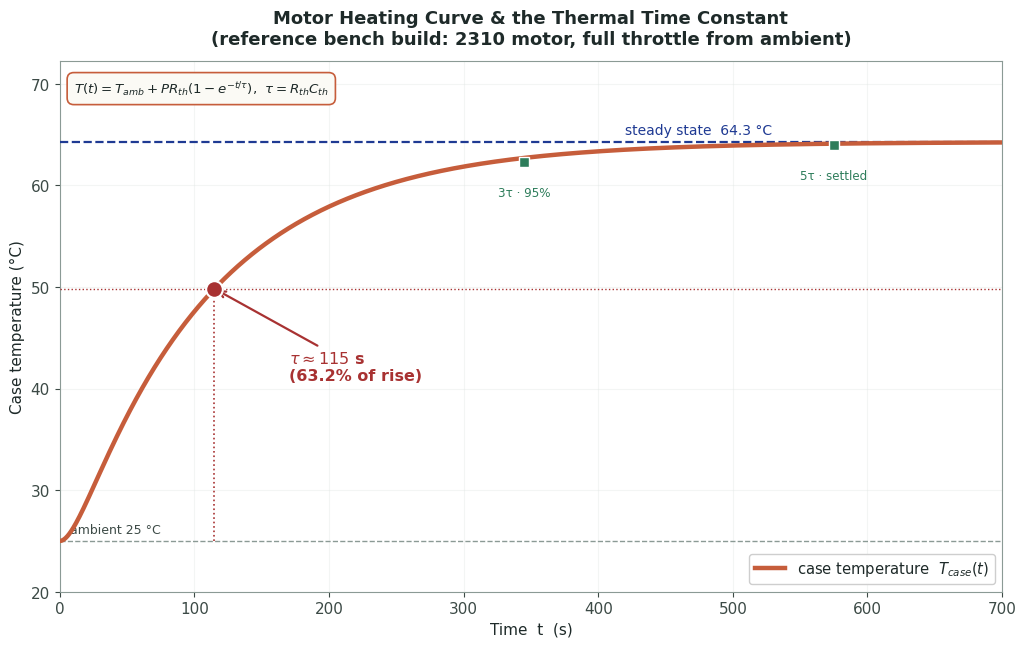

Generate this figure with matplotlib: (Note: this script raises an exception after producing the figure.)
#!/usr/bin/env python3
"""
Generates thermal_time_constant.png for the thermal-management experiment,
referenced from theory.md Section 3 ("The Thermal Time Constant") and
procedure.md Stage 2.

Integrates the two-node case-temperature heating curve (main.js twoNodeTau /
twoNodeSteady) for the reference bench build and marks the 63.2%-of-rise
crossing that defines tau. Reference build: Cw=3.221, Ch=7.515 J/C,
R_wh=5, R_th_eff=9.171 C/W, steady case 64.3 C -> tau ~ 114 s.
"""
import matplotlib
matplotlib.use("Agg")
import matplotlib.pyplot as plt
import numpy as np

BG, INK, INK2, MUTED, GRID = "#ffffff", "#1e2a29", "#3c4a46", "#8b9a95", "#dde4e1"
TEAL, AMBER, DANGER, GREEN = "#1f3a93", "#c65d3b", "#a83232", "#2e7d5b"
plt.rcParams.update({
    "figure.dpi": 150, "savefig.dpi": 150, "font.family": "sans-serif",
    "font.sans-serif": ["Segoe UI", "DejaVu Sans", "Arial"], "font.size": 11,
    "text.color": INK, "axes.facecolor": BG, "figure.facecolor": BG,
    "axes.edgecolor": MUTED, "axes.labelcolor": INK, "xtick.color": INK2, "ytick.color": INK2,
})

T_AMB = 25.0
Cw, Ch, Rwh, Reff = 3.221, 7.515, 5.0, 9.171
P_HEAT = 4.283
Tss_case = T_AMB + P_HEAT * Reff   # 64.28 C
rise = Tss_case - T_AMB

# integrate two-node ODE at actual heat P_HEAT (winding node source)
dt, tmax = 0.25, 700.0
ts, Tc_curve = [], []
Twn, Thn = T_AMB, T_AMB
t = 0.0
while t <= tmax:
    ts.append(t); Tc_curve.append(Thn)
    dTw = (P_HEAT - (Twn - Thn) / Rwh) / Cw
    dTh = ((Twn - Thn) / Rwh - (Thn - T_AMB) / Reff) / Ch
    Twn += dTw * dt; Thn += dTh * dt
    t += dt
ts, Tc_curve = np.array(ts), np.array(Tc_curve)

target = T_AMB + 0.632 * rise
tau = ts[np.argmax(Tc_curve >= target)]
print(f"Tss_case={Tss_case:.2f} C, target(63.2%)={target:.2f} C, tau={tau:.1f} s")

fig, ax = plt.subplots(figsize=(10.4, 6.6))
ax.plot(ts, Tc_curve, color=AMBER, lw=3.2, zorder=5, label="case temperature  $T_{case}(t)$")
ax.axhline(Tss_case, color=TEAL, lw=1.6, ls="--", zorder=3)
ax.text(tmax * 0.6, Tss_case + 0.8, f"steady state  {Tss_case:.1f} °C", fontsize=10, color=TEAL)
ax.axhline(T_AMB, color=MUTED, lw=1.0, ls="--")
ax.text(8, T_AMB + 0.8, "ambient 25 °C", fontsize=9, color=INK2)

# 63.2% crossing = tau
ax.axhline(target, color=DANGER, lw=1.0, ls=":", zorder=3)
ax.plot([tau, tau], [T_AMB, target], color=DANGER, lw=1.2, ls=":", zorder=3)
ax.plot([tau], [target], "o", ms=12, mfc=DANGER, mec="white", mew=1.5, zorder=8)
ax.annotate(rf"$\tau \approx {tau:.0f}$ s" "\n" r"(63.2% of rise)",
            xy=(tau, target), xytext=(tau + 55, target - 9),
            fontsize=11.5, fontweight="bold", color=DANGER,
            arrowprops=dict(arrowstyle="->", color=DANGER, lw=1.6))

# 3tau, 5tau guides
for k, frac, lbl in [(3, 0.95, "3τ · 95%"), (5, 0.993, "5τ · settled")]:
    xk = k * tau
    if xk <= tmax:
        yk = T_AMB + frac * rise
        ax.plot([xk], [yk], "s", ms=7, mfc=GREEN, mec="white", mew=1.0, zorder=7)
        ax.text(xk, yk - 3.4, lbl, fontsize=8.6, color=GREEN, ha="center")

ax.set_title("Motor Heating Curve & the Thermal Time Constant\n"
             "(reference bench build: 2310 motor, full throttle from ambient)",
             fontsize=13, fontweight="bold", pad=12)
ax.set_xlabel("Time  t  (s)")
ax.set_ylabel("Case temperature (°C)")
ax.set_xlim(0, tmax)
ax.set_ylim(20, Tss_case + 8)
ax.grid(True, alpha=0.35, color=GRID)
ax.legend(loc="lower right", fontsize=10.6, framealpha=0.95)
ax.text(0.015, 0.965,
        r"$T(t)=T_{amb}+P R_{th}(1-e^{-t/\tau})$,  $\tau=R_{th}C_{th}$",
        transform=ax.transAxes, ha="left", va="top", fontsize=9.6,
        bbox=dict(boxstyle="round,pad=0.5", fc="#fbfaf5", ec=AMBER, lw=1.2))

fig.tight_layout()
out = "/Users/ajith/Desktop/vlgen/exp-thermal-management-dei/experiment/images/thermal_time_constant.png"
fig.savefig(out, dpi=150, bbox_inches="tight", facecolor=BG)
print("Saved:", out)
